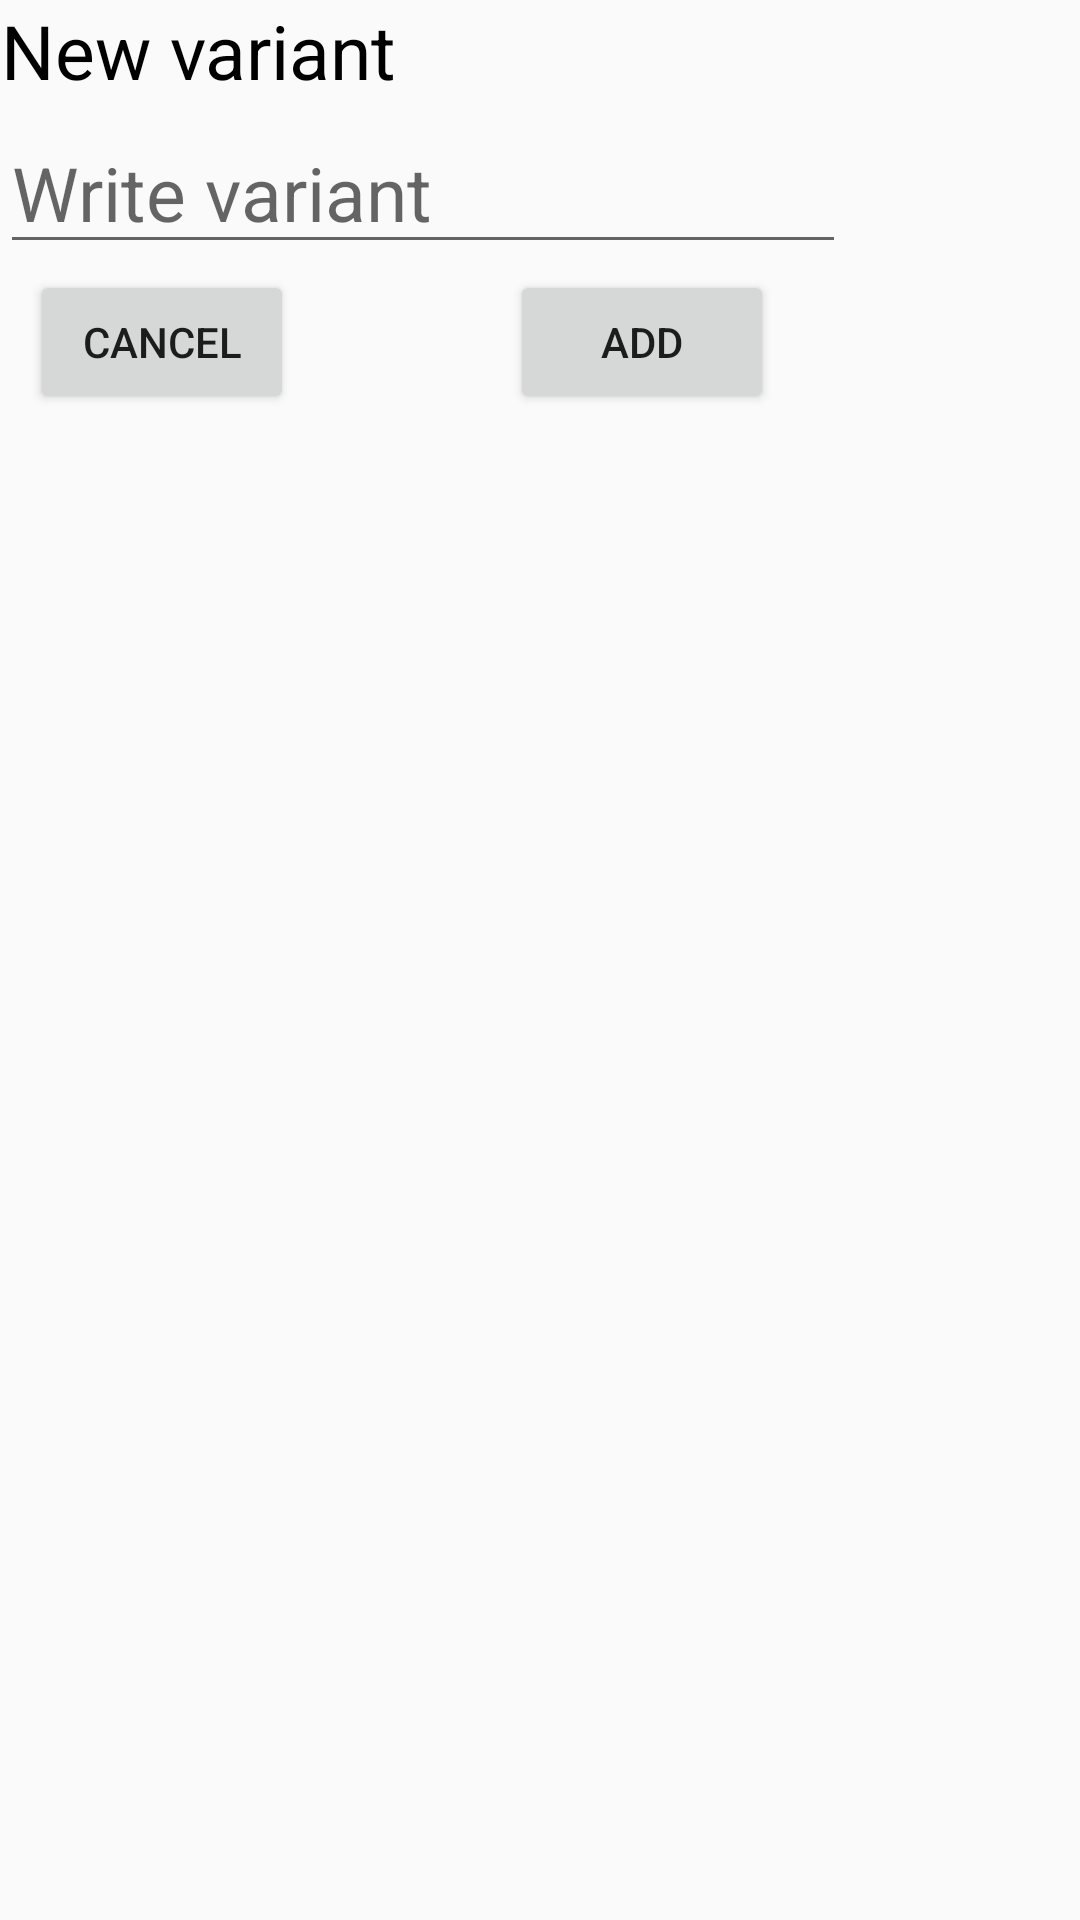

Here is an Android app screen rendered from its layout file. Give the layout XML and the strings, colors and styles it references.
<!-- AndroidManifest.xml: application theme AppTheme -->
<!-- res/layout/dialog_for_create.xml -->
<?xml version="1.0" encoding="utf-8"?>
<RelativeLayout
    xmlns:android="http://schemas.android.com/apk/res/android" android:layout_width="match_parent"
    android:layout_height="match_parent">

    <TextView
        android:layout_width="wrap_content"
        android:layout_height="wrap_content"
        android:text="New variant"
        android:textAlignment="center"
        android:textColor="@color/design_default_color_on_secondary"
        android:textSize="25dp">

    </TextView>

    <EditText
        android:id="@+id/write_variant"
        android:layout_width="282dp"
        android:layout_height="48dp"
        android:layout_marginTop="40dp"
        android:textSize="25dp"
        android:hint="Write variant">

    </EditText>

    <Button
        android:id="@+id/createCancel"
        android:layout_width="wrap_content"
        android:layout_height="wrap_content"
        android:layout_marginTop="90dp"
        android:text="cancel"
        android:layout_marginLeft="10dp"/>

    <Button
        android:id="@+id/createAdd"
        android:layout_width="wrap_content"
        android:layout_height="wrap_content"
        android:layout_marginTop="90dp"
        android:layout_marginLeft="170dp"
        android:text="add">

    </Button>
</RelativeLayout>
<!-- resources referenced by this layout -->
<resources>
  <style name="AppTheme" parent="Theme.AppCompat.Light.DarkActionBar">
          
          <item name="colorPrimary">@color/PaleTurquoise</item>
          <item name="colorPrimaryDark">@color/Cyan</item>
          <item name="colorAccent">@color/PaleTurquoise</item>
          <item name="android:actionBarStyle">@style/AppTheme.ActionBar</item>
      </style>
  <color name="PaleTurquoise">#AFEEEE</color>
  <color name="Cyan">#00FFFF</color>
  <style name="AppTheme.ActionBar" parent="@android:style/Widget.ActionBar">
  
          <item name="android:titleTextStyle">@style/AppTheme.ActionBar.Title</item>
      </style>
  <style name="AppTheme.ActionBar.Title">
          <item name="android:textColor">@color/Turquoise</item>
      </style>
  <color name="Turquoise">#40E0D0</color>
</resources>
